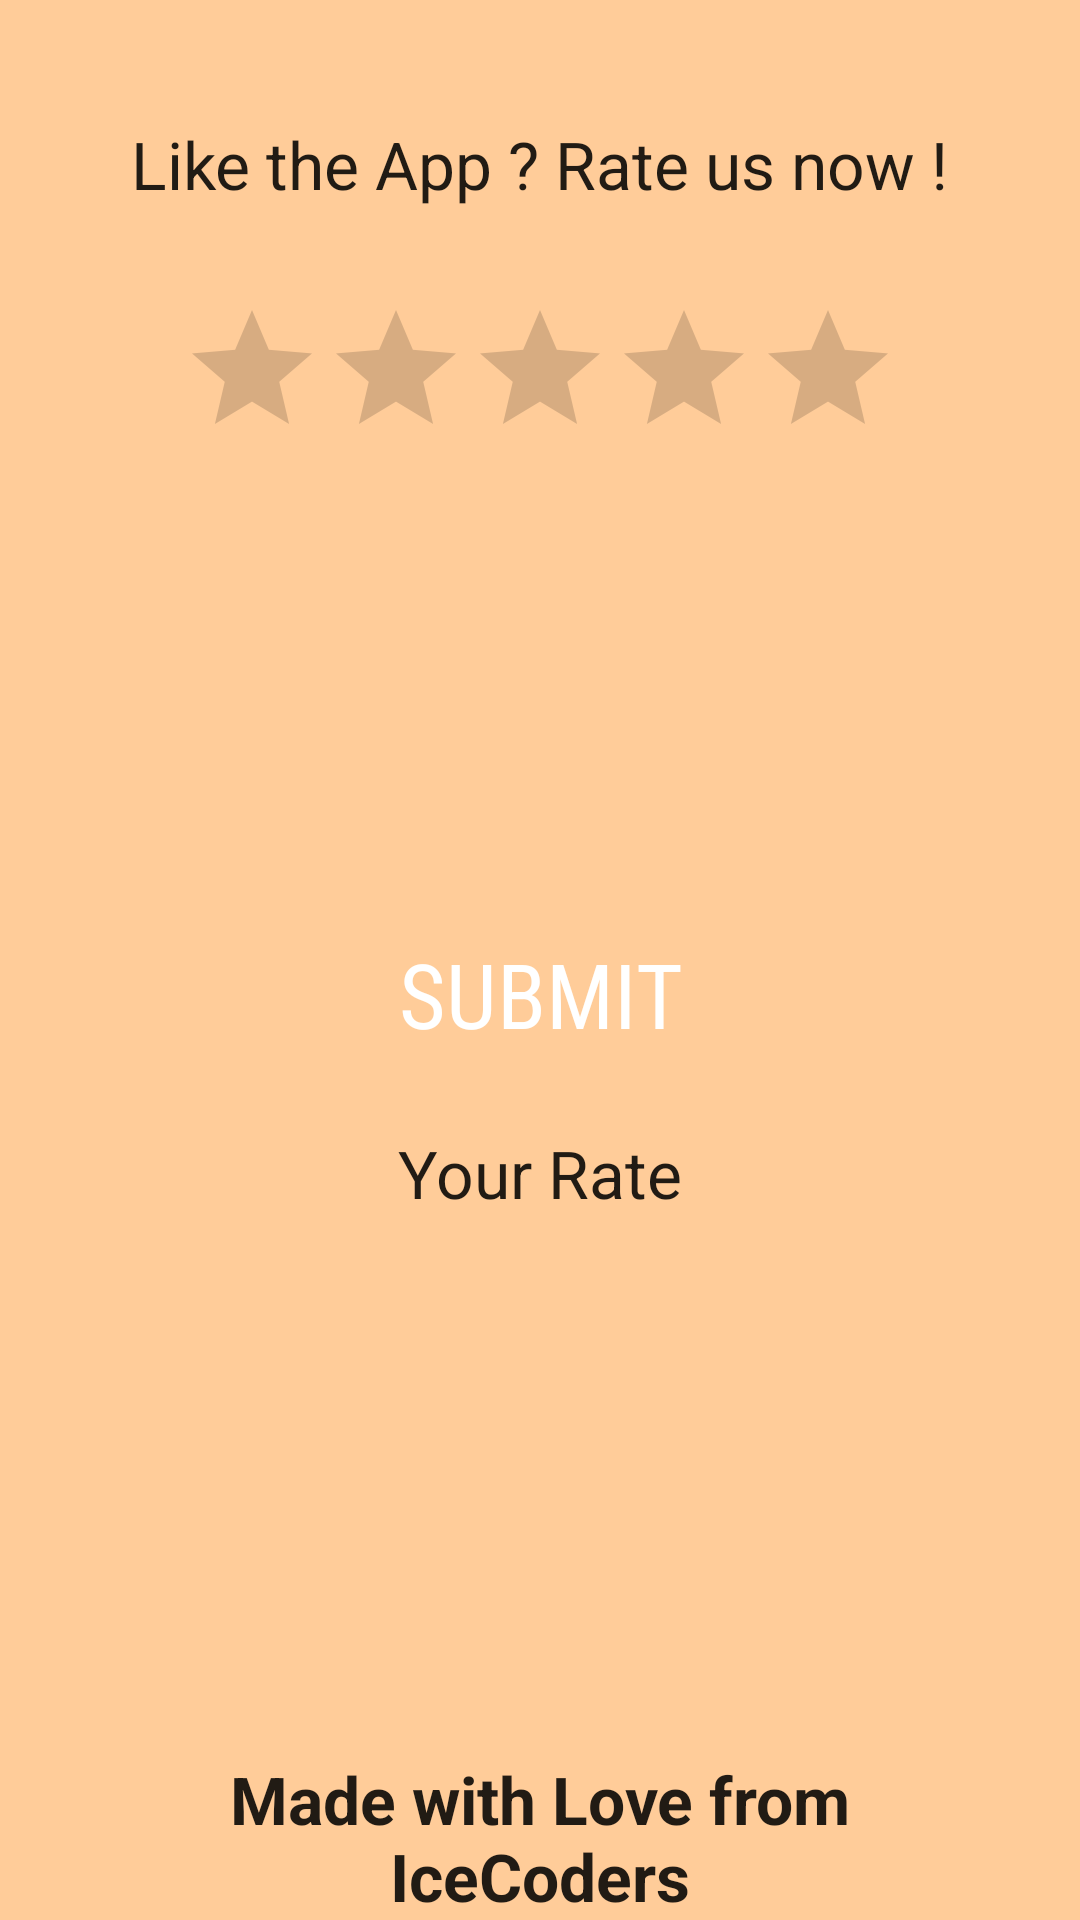

This screen was rendered from an Android layout file. Write that file and the resources it references.
<!-- AndroidManifest.xml: application theme AppTheme -->
<!-- res/layout/activity_rating_nav.xml -->
<?xml version="1.0" encoding="utf-8"?>
<LinearLayout xmlns:android="http://schemas.android.com/apk/res/android"
    xmlns:tools="http://schemas.android.com/tools"
    android:layout_width="match_parent"
    android:layout_height="match_parent"
    android:background="@color/skin"
    android:paddingLeft="30dp"
    android:paddingRight="30dp"
    android:paddingTop="40dp"
    android:orientation="vertical"
    android:gravity="center_horizontal">

    <TextView

        android:id="@+id/android_rating_bar_example"
        android:layout_width="wrap_content"
        android:layout_height="wrap_content"
        android:text="Like the App ? Rate us now !"
        android:textAppearance="?android:attr/textAppearanceLarge" />

    <RatingBar
        android:id="@+id/ratingBar"
        android:layout_width="wrap_content"
        android:layout_height="wrap_content"
        android:layout_marginTop="30dp"
        android:rating="0" />

    <Button
        android:id="@+id/ratingSubmitButton"
        android:layout_width="match_parent"
        android:fontFamily="sans-serif-condensed"
        android:textSize="30dp"
        android:textColor="@color/white"
        android:backgroundTint="@color/myfav"
        android:onClick="rateSubmit"
        android:layout_marginTop="150dp"
        android:background="@drawable/capsule"
        android:layout_height="50dp"
        android:text="Submit" />

    <TextView
        android:id="@+id/ratingDisplay"
        android:layout_width="wrap_content"
        android:layout_height="wrap_content"
        android:layout_marginTop="20dp"
        android:text="Your Rate"
        android:onClick="rateSubmit"
        android:textAppearance="?android:attr/textAppearanceLarge" />

    <TextView
        android:layout_width="fill_parent"
        android:layout_height="fill_parent"
        android:gravity="center|bottom"
        android:text="Made with Love from IceCoders"
        android:textAppearance="?android:attr/textAppearanceLarge"
        android:textStyle="bold" />
</LinearLayout>
<!-- resources referenced by this layout -->
<resources>
  <color name="myfav">#00284d</color>
  <color name="skin">#ffcc99</color>
  <color name="white">#ffffff</color>
  <style name="AppTheme" parent="Theme.AppCompat.Light.DarkActionBar">
          
          <item name="colorPrimary">@color/myfav</item>
          <item name="colorPrimaryDark">@color/myfav</item>
          <item name="colorAccent">@color/myfav</item>
      </style>
</resources>
